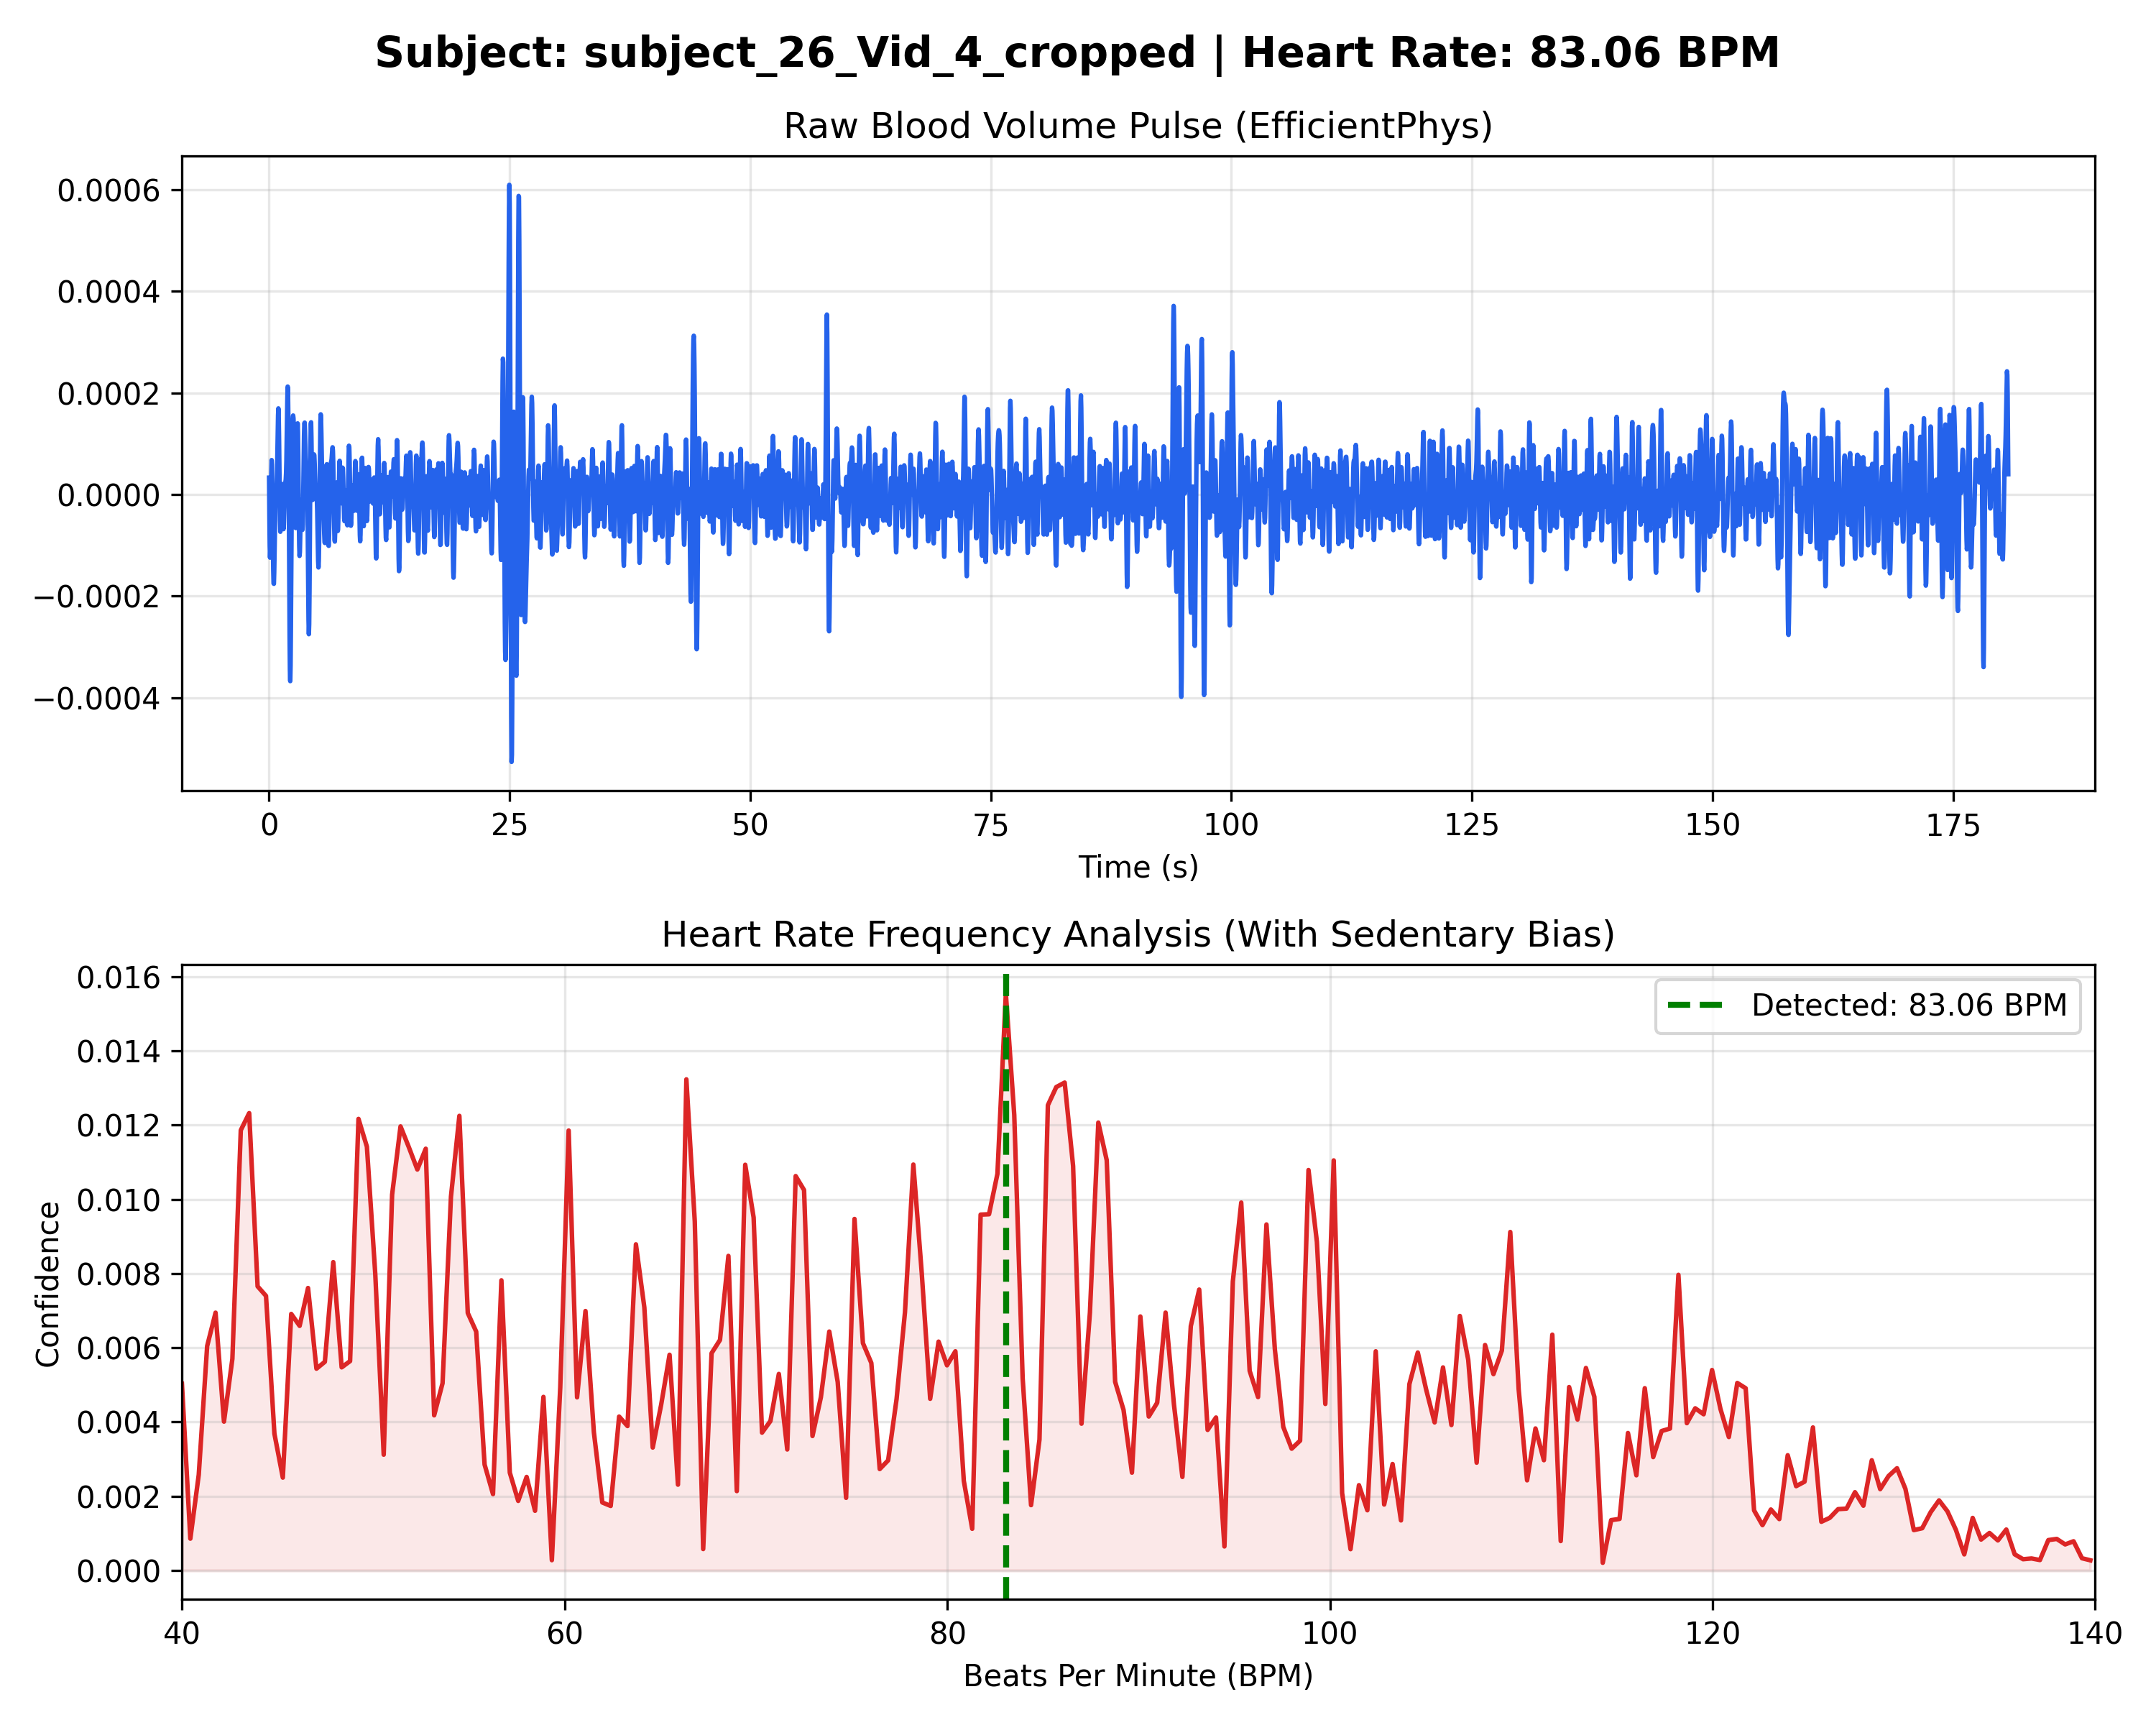

Data behind this chart, as committed beside it:
Time_Sec, Amplitude
0.000000, 0.000033
0.03333, -0.000044
0.06667, -0.000101
0.1, -0.000124
0.1333, -0.000109
0.1667, -0.000064
0.2, -0.000006
0.2333, 0.000043
0.2667, 0.000068
0.3, 0.000059
0.3333, 0.000020
0.3667, -0.000039
0.4, -0.000100
0.4333, -0.000148
0.4667, -0.000175
0.5, -0.000176
0.5333, -0.000153
0.5667, -0.000114
0.6, -0.000071
0.6333, -0.000032
0.6667, -0.000007
0.7, 0.000005
0.7333, 0.000007
0.7667, 0.000010
0.8, 0.000021
0.8333, 0.000046
0.8667, 0.000082
0.9, 0.000123
0.9333, 0.000156
0.9667, 0.000170
1, 0.000156
1.033, 0.000115
1.067, 0.000058
1.1, -0.000003
1.133, -0.000050
1.167, -0.000073
1.2, -0.000070
1.233, -0.000046
1.267, -0.000014
1.3, 0.000011
1.333, 0.000021
1.367, 0.000012
1.4, -0.000012
1.433, -0.000039
1.467, -0.000061
1.5, -0.000068
1.533, -0.000060
1.567, -0.000039
1.6, -0.000014
1.633, 0.000007
1.667, 0.000019
1.7, 0.000025
1.733, 0.000030
1.767, 0.000042
1.8, 0.000066
1.833, 0.000104
1.867, 0.000149
1.9, 0.000190
1.933, 0.000213
1.967, 0.000203
... 5,363 more rows
